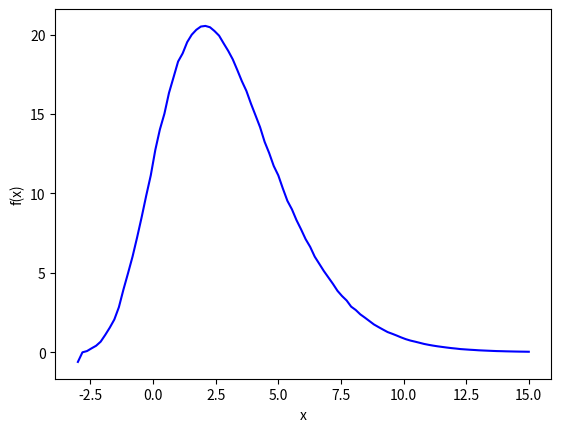

Python code for this plot:
#!/usr/bin/python3

import numpy as np
import scipy.stats as stats
import matplotlib.pyplot as plt

#x is from -3 to 15
Nx = 100
x = np.linspace(-3,15,Nx)

N = 5
def g(x,y):
	return np.exp(-(x+y))*(x+y)**N

f_x = []
for x_i in x:
	Ny = 1000
	lower, upper = 0, np.inf
	mu, sigma = 3, 0.5
	X = stats.truncnorm(
    (lower - mu) / sigma, (upper - mu) / sigma, loc=mu, scale=sigma)
	y = X.rvs(Ny)
	sum_gy = 0
	for y_i in y:
		sum_gy+=g(x_i,y_i)
	f_x.append(sum_gy/Ny)

plt.plot(x,f_x,'b')
plt.xlabel('x')
plt.ylabel('f(x)')
plt.show()
	


